4-way image classification set "dataset" from GitHub (albertoZurini/UNITS-ComputerVision); label vocabulary: back of traffic light, green light, red light, yellow light.

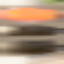
Label: red light

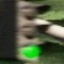
Label: green light

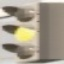
Label: yellow light

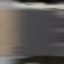
Label: back of traffic light

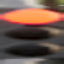
Label: red light

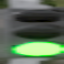
Label: green light
